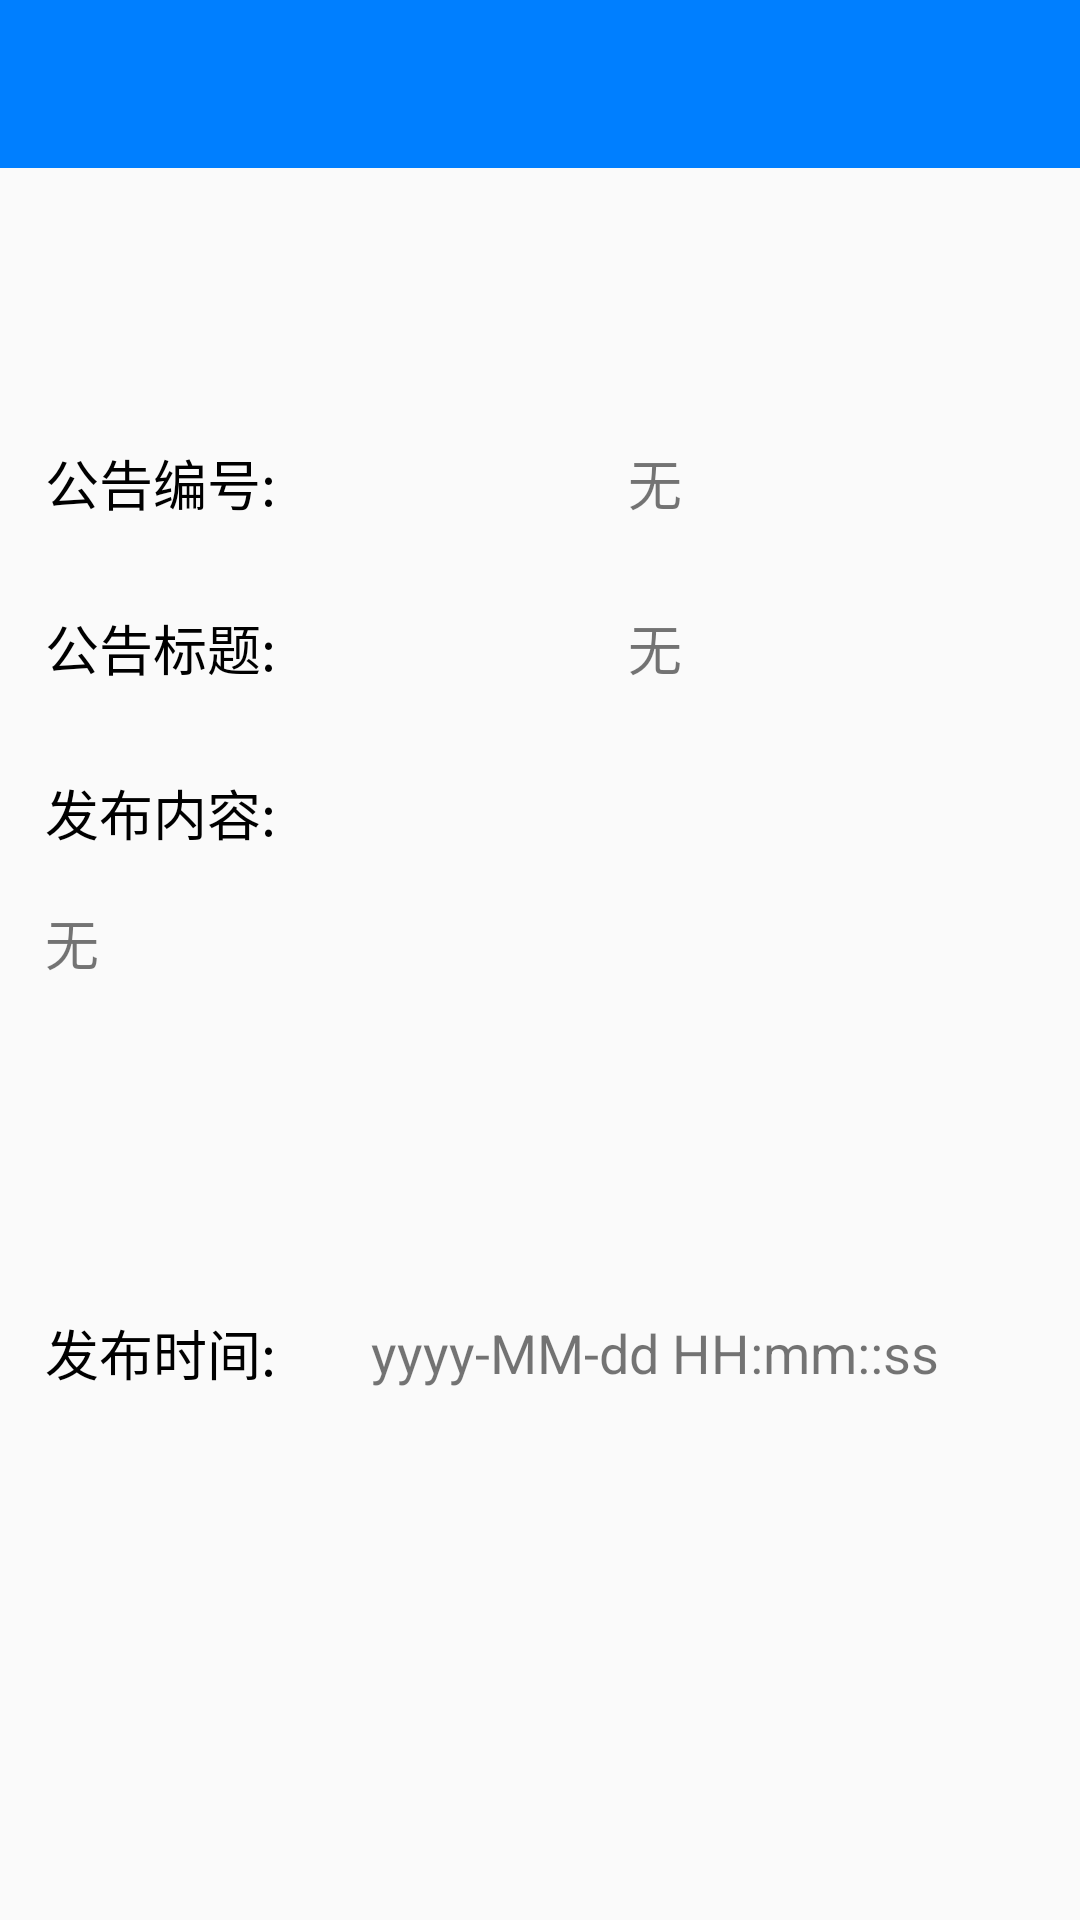

Reconstruct the res/layout file that produces this screen, plus the resources it refers to.
<!-- AndroidManifest.xml: application theme AppTheme -->
<!-- res/layout/activity_announcement_detail.xml -->
<?xml version="1.0" encoding="utf-8"?>
<RelativeLayout xmlns:android="http://schemas.android.com/apk/res/android"
    android:layout_width="match_parent"
    android:layout_height="match_parent"
    xmlns:app="http://schemas.android.com/apk/res-auto"
    android:background="@drawable/timg2">

    <android.support.v7.widget.Toolbar
        android:id="@+id/toolbar_details"
        android:layout_width="match_parent"
        android:layout_height="?attr/actionBarSize"
        android:background="#007FFF"
        android:theme="@style/ThemeOverlay.AppCompat.ActionBar"
        app:popupTheme="@style/ThemeOverlay.AppCompat.Light">
    </android.support.v7.widget.Toolbar>


    <TextView
        android:id="@+id/ID"
        android:layout_width="wrap_content"
        android:layout_height="50dp"
        android:text="公告编号:"
        android:textSize="18sp"
        android:textColor="#000000"
        android:layout_marginTop="80dp"
        android:layout_marginLeft="15dp"
        android:layout_below="@id/toolbar_details"
        android:gravity="center" />

    <TextView
        android:id="@+id/tv_ID"
        android:layout_width="match_parent"
        android:layout_height="50dp"
        android:layout_below="@id/toolbar_details"
        android:layout_toRightOf="@id/ID"
        android:layout_marginRight="15dp"
        android:layout_marginTop="80dp"
        android:gravity="center"
        android:textSize="18sp"
        android:text="无"/>

    <TextView
        android:id="@+id/title"
        android:layout_width="wrap_content"
        android:layout_height="50dp"
        android:text="公告标题:"
        android:textSize="18sp"
        android:textColor="#000000"
        android:layout_marginLeft="15dp"
        android:layout_below="@id/ID"
        android:gravity="center"
        android:layout_marginTop="5dp"/>

    <TextView
        android:id="@+id/tv_title"
        android:layout_width="match_parent"
        android:layout_height="50dp"
        android:layout_below="@id/ID"
        android:layout_toRightOf="@id/title"
        android:layout_marginRight="15dp"
        android:gravity="center"
        android:textSize="18sp"
        android:text="无"
        android:layout_marginTop="5dp"/>

    <TextView
        android:id="@+id/content"
        android:layout_width="wrap_content"
        android:layout_height="50dp"
        android:text="发布内容:"
        android:textSize="18sp"
        android:textColor="#000000"
        android:layout_below="@id/title"
        android:layout_marginLeft="15dp"
        android:gravity="center"
        android:layout_marginTop="5dp"/>

    <TextView
        android:id="@+id/tv_content"
        android:layout_width="match_parent"
        android:layout_height="120dp"
        android:layout_below="@id/content"
        android:layout_marginRight="15dp"
        android:layout_marginLeft="15dp"
        android:gravity="top"
        android:textSize="18sp"
        android:text="无"
        android:layout_marginTop="5dp"
        android:clickable="true"
        android:scrollbars="vertical"
        android:maxLines="10"/>



    <TextView
        android:id="@+id/Atime"
        android:layout_width="wrap_content"
        android:layout_height="50dp"
        android:text="发布时间:"
        android:textColor="#000000"
        android:textSize="18sp"
        android:layout_below="@id/tv_content"
        android:layout_marginLeft="15dp"
        android:gravity="center"
        android:layout_marginTop="5dp"/>


    <TextView
        android:id="@+id/tv_Atime"
        android:layout_width="match_parent"
        android:layout_height="50dp"
        android:text="yyyy-MM-dd HH:mm::ss"
        android:layout_toRightOf="@id/Atime"
        android:layout_below="@id/tv_content"
        android:layout_marginRight="15dp"
        android:gravity="center"
        android:textSize="18sp"
        android:layout_marginTop="5dp"/>

</RelativeLayout>
<!-- resources referenced by this layout -->
<resources>
  <style name="AppTheme" parent="Theme.AppCompat.Light.NoActionBar">
          
          <item name="colorPrimary">#2AE6AA</item>
          <item name="colorPrimaryDark">@color/colorPrimaryDark</item>
          <item name="colorAccent">@color/colorAccent</item>
      </style>
  <!-- not gathered from this repository: default colours our renderer supplied (Android Studio template values) -->
  <color name="colorPrimaryDark">#FF3700B3</color>
  <color name="colorAccent">#FF03DAC5</color>
</resources>
